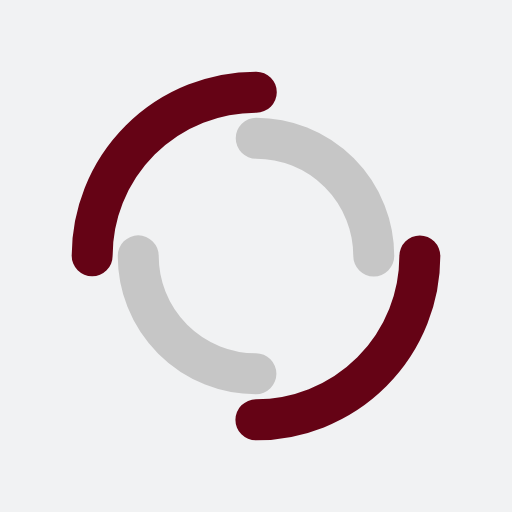
t = 0.00 s
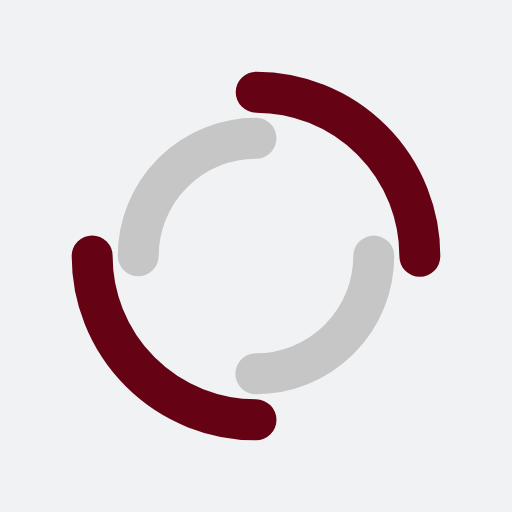
t = 0.25 s
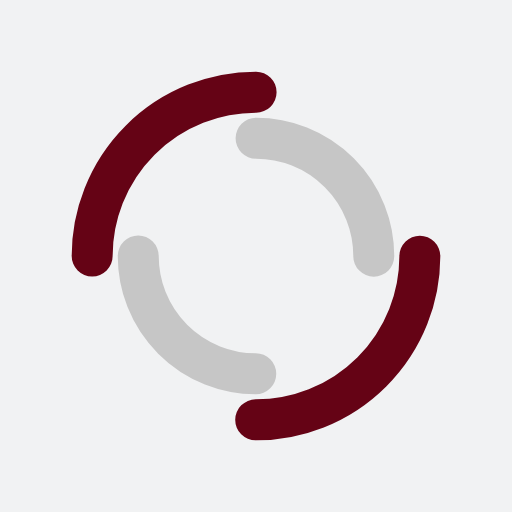
t = 0.50 s
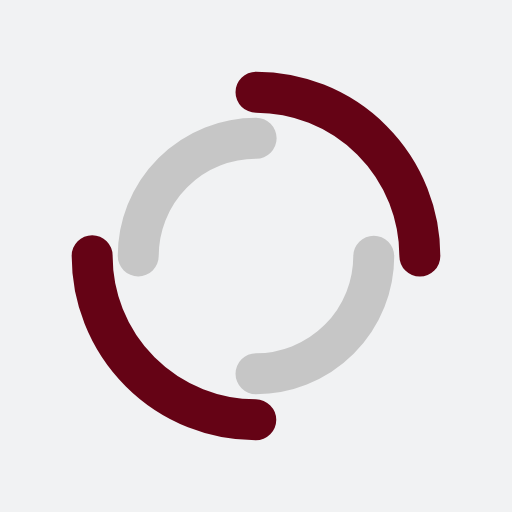
t = 0.75 s

The animated SVG that drew these frames (rendered in a browser with its animation timeline set to each time). Animation: 2 SMIL elements (animateTransform=2); one cycle of 1.00 s, repeats indefinitely.

<?xml version="1.0" encoding="utf-8"?>
<svg xmlns="http://www.w3.org/2000/svg" xmlns:xlink="http://www.w3.org/1999/xlink" style="margin: auto; background: rgb(241, 242, 243); display: block; shape-rendering: auto;" width="200px" height="200px" viewBox="0 0 100 100" preserveAspectRatio="xMidYMid">
<circle cx="50" cy="50" r="32" stroke-width="8" stroke="#650315" stroke-dasharray="50.26548245743669 50.26548245743669" fill="none" stroke-linecap="round">
  <animateTransform attributeName="transform" type="rotate" dur="1s" repeatCount="indefinite" keyTimes="0;1" values="0 50 50;360 50 50"></animateTransform>
</circle>
<circle cx="50" cy="50" r="23" stroke-width="8" stroke="#c6c6c6" stroke-dasharray="36.12831551628262 36.12831551628262" stroke-dashoffset="36.12831551628262" fill="none" stroke-linecap="round">
  <animateTransform attributeName="transform" type="rotate" dur="1s" repeatCount="indefinite" keyTimes="0;1" values="0 50 50;-360 50 50"></animateTransform>
</circle></svg>